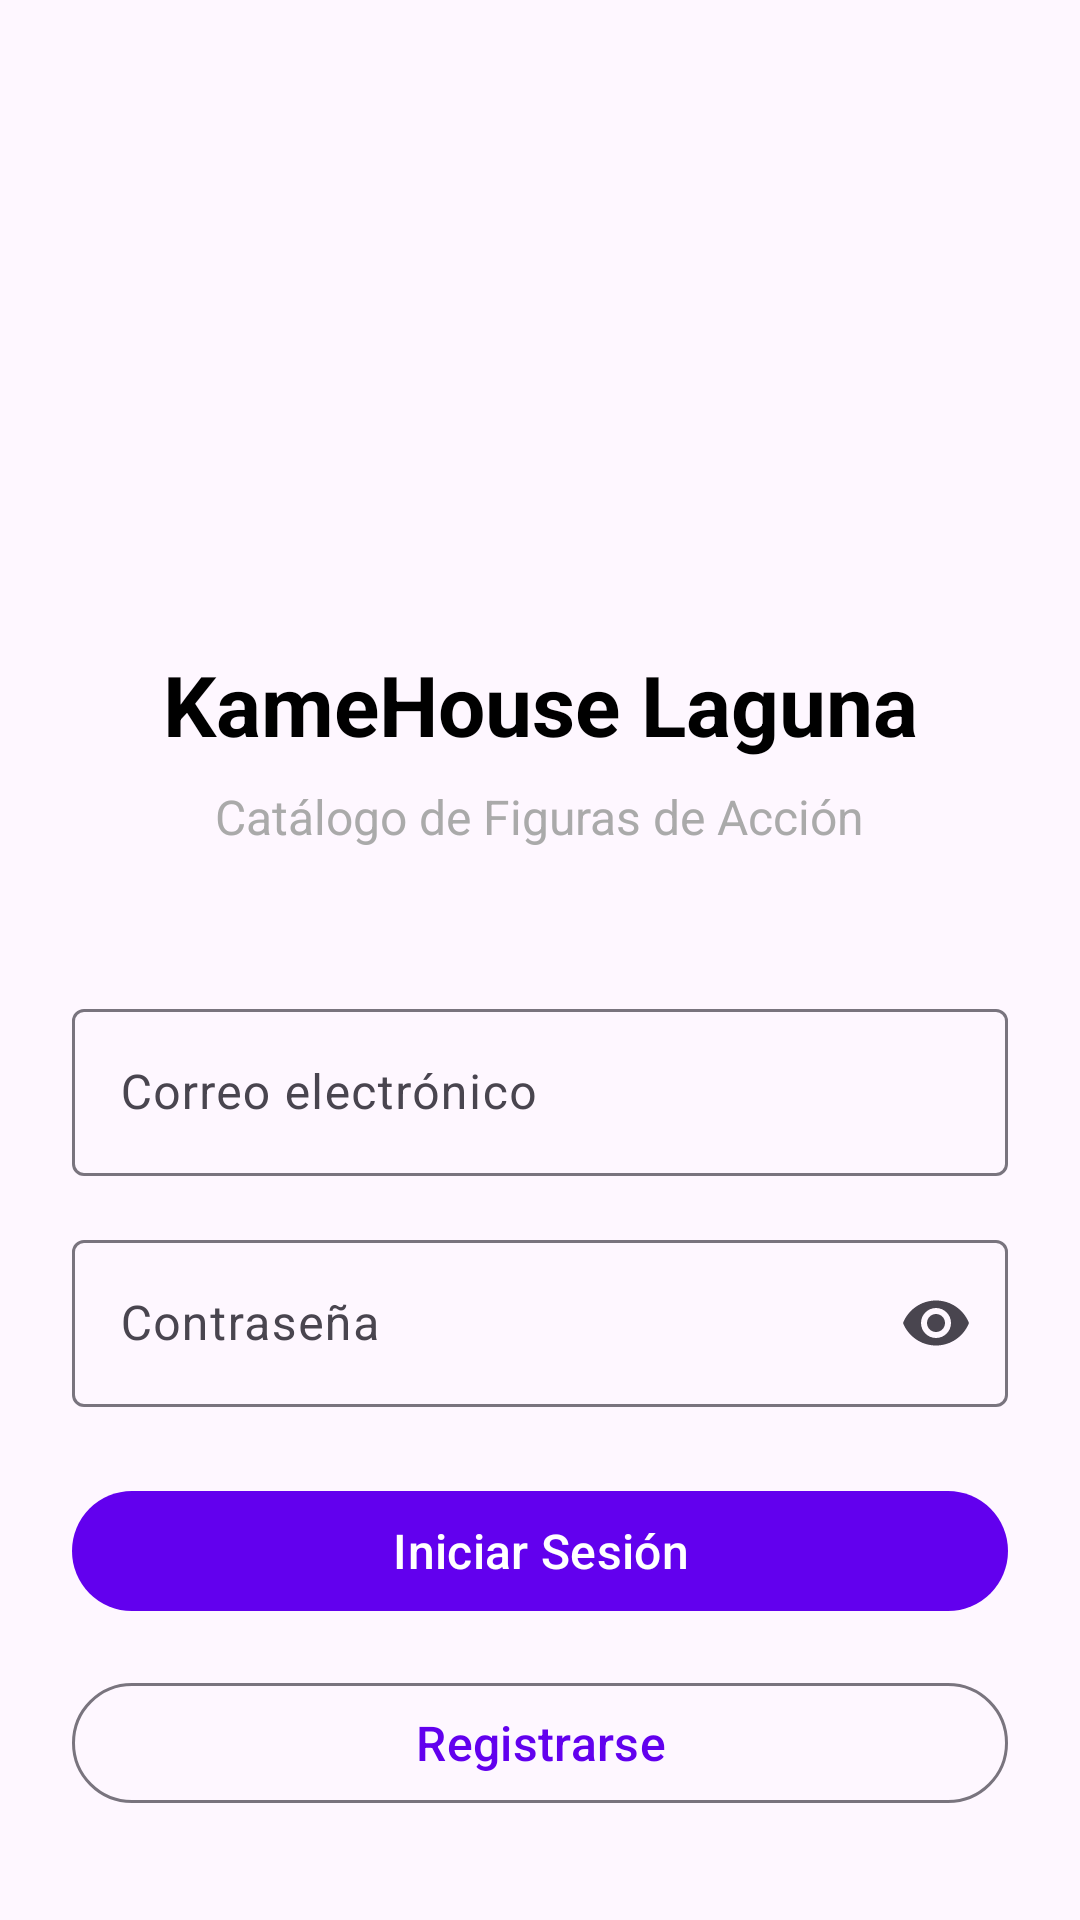

Here is an Android app screen rendered from its layout file. Give the layout XML and the strings, colors and styles it references.
<!-- AndroidManifest.xml: activity theme Theme.KameHouseLaguna -->
<!-- res/layout/activity_login.xml -->
<?xml version="1.0" encoding="utf-8"?>
<androidx.constraintlayout.widget.ConstraintLayout xmlns:android="http://schemas.android.com/apk/res/android"
    xmlns:app="http://schemas.android.com/apk/res-auto"
    xmlns:tools="http://schemas.android.com/tools"
    android:layout_width="match_parent"
    android:layout_height="match_parent"
    android:padding="24dp"
    tools:context=".LoginActivity">

    <ImageView
        android:id="@+id/imageViewLogo"
        android:layout_width="120dp"
        android:layout_height="120dp"
        android:layout_marginTop="48dp"
        android:src="@drawable/ic_launcher_foreground"
        app:layout_constraintEnd_toEndOf="parent"
        app:layout_constraintStart_toStartOf="parent"
        app:layout_constraintTop_toTopOf="parent" />

    <TextView
        android:id="@+id/textViewTitulo"
        android:layout_width="wrap_content"
        android:layout_height="wrap_content"
        android:layout_marginTop="24dp"
        android:text="KameHouse Laguna"
        android:textColor="@android:color/black"
        android:textSize="28sp"
        android:textStyle="bold"
        app:layout_constraintEnd_toEndOf="parent"
        app:layout_constraintStart_toStartOf="parent"
        app:layout_constraintTop_toBottomOf="@+id/imageViewLogo" />

    <TextView
        android:id="@+id/textViewSubtitulo"
        android:layout_width="wrap_content"
        android:layout_height="wrap_content"
        android:layout_marginTop="8dp"
        android:text="Catálogo de Figuras de Acción"
        android:textColor="@android:color/darker_gray"
        android:textSize="16sp"
        app:layout_constraintEnd_toEndOf="parent"
        app:layout_constraintStart_toStartOf="parent"
        app:layout_constraintTop_toBottomOf="@+id/textViewTitulo" />

    <com.google.android.material.textfield.TextInputLayout
        android:id="@+id/textInputLayoutEmail"
        android:layout_width="match_parent"
        android:layout_height="wrap_content"
        android:layout_marginTop="48dp"
        android:hint="Correo electrónico"
        app:layout_constraintTop_toBottomOf="@+id/textViewSubtitulo">

        <com.google.android.material.textfield.TextInputEditText
            android:id="@+id/editTextEmail"
            android:layout_width="match_parent"
            android:layout_height="wrap_content"
            android:inputType="textEmailAddress" />

    </com.google.android.material.textfield.TextInputLayout>

    <com.google.android.material.textfield.TextInputLayout
        android:id="@+id/textInputLayoutPassword"
        android:layout_width="match_parent"
        android:layout_height="wrap_content"
        android:layout_marginTop="16dp"
        android:hint="Contraseña"
        app:endIconMode="password_toggle"
        app:layout_constraintTop_toBottomOf="@+id/textInputLayoutEmail">

        <com.google.android.material.textfield.TextInputEditText
            android:id="@+id/editTextPassword"
            android:layout_width="match_parent"
            android:layout_height="wrap_content"
            android:inputType="textPassword" />

    </com.google.android.material.textfield.TextInputLayout>

    <com.google.android.material.button.MaterialButton
        android:id="@+id/buttonLogin"
        android:layout_width="match_parent"
        android:layout_height="wrap_content"
        android:layout_marginTop="24dp"
        android:text="Iniciar Sesión"
        android:textSize="16sp"
        app:layout_constraintTop_toBottomOf="@+id/textInputLayoutPassword" />

    <com.google.android.material.button.MaterialButton
        android:id="@+id/buttonRegister"
        android:layout_width="match_parent"
        android:layout_height="wrap_content"
        android:layout_marginTop="16dp"
        android:text="Registrarse"
        android:textSize="16sp"
        style="@style/Widget.Material3.Button.OutlinedButton"
        app:layout_constraintTop_toBottomOf="@+id/buttonLogin" />

    <com.google.android.material.button.MaterialButton
        android:id="@+id/buttonGuest"
        android:layout_width="match_parent"
        android:layout_height="wrap_content"
        android:layout_marginTop="16dp"
        android:text="Continuar como Invitado"
        android:textSize="16sp"
        style="@style/Widget.Material3.Button.TextButton"
        app:layout_constraintTop_toBottomOf="@+id/buttonRegister" />

    <ProgressBar
        android:id="@+id/progressBar"
        android:layout_width="wrap_content"
        android:layout_height="wrap_content"
        android:visibility="gone"
        app:layout_constraintTop_toTopOf="parent"
        app:layout_constraintBottom_toBottomOf="parent"
        app:layout_constraintStart_toStartOf="parent"
        app:layout_constraintEnd_toEndOf="parent" />

</androidx.constraintlayout.widget.ConstraintLayout>
<!-- resources referenced by this layout -->
<resources>
  <style name="Theme.KameHouseLaguna" parent="Theme.Material3.DayNight.NoActionBar">
          
          <item name="colorPrimary">@color/purple_500</item>
          <item name="colorPrimaryVariant">@color/purple_700</item>
          <item name="colorOnPrimary">@color/white</item>
          
          <item name="colorSecondary">@color/teal_200</item>
          <item name="colorSecondaryVariant">@color/teal_700</item>
          <item name="colorOnSecondary">@color/black</item>
          
          <item name="android:statusBarColor" tools:targetApi="l">?attr/colorPrimaryVariant</item>
          
      </style>
  <!-- not gathered from this repository: default colours our renderer supplied (Android Studio template values) -->
  <color name="purple_500">#FF6200EE</color>
  <color name="purple_700">#FF3700B3</color>
  <color name="teal_200">#FF03DAC5</color>
  <color name="teal_700">#FF018786</color>
  <color name="black">#FF000000</color>
  <color name="white">#FFFFFFFF</color>
</resources>
